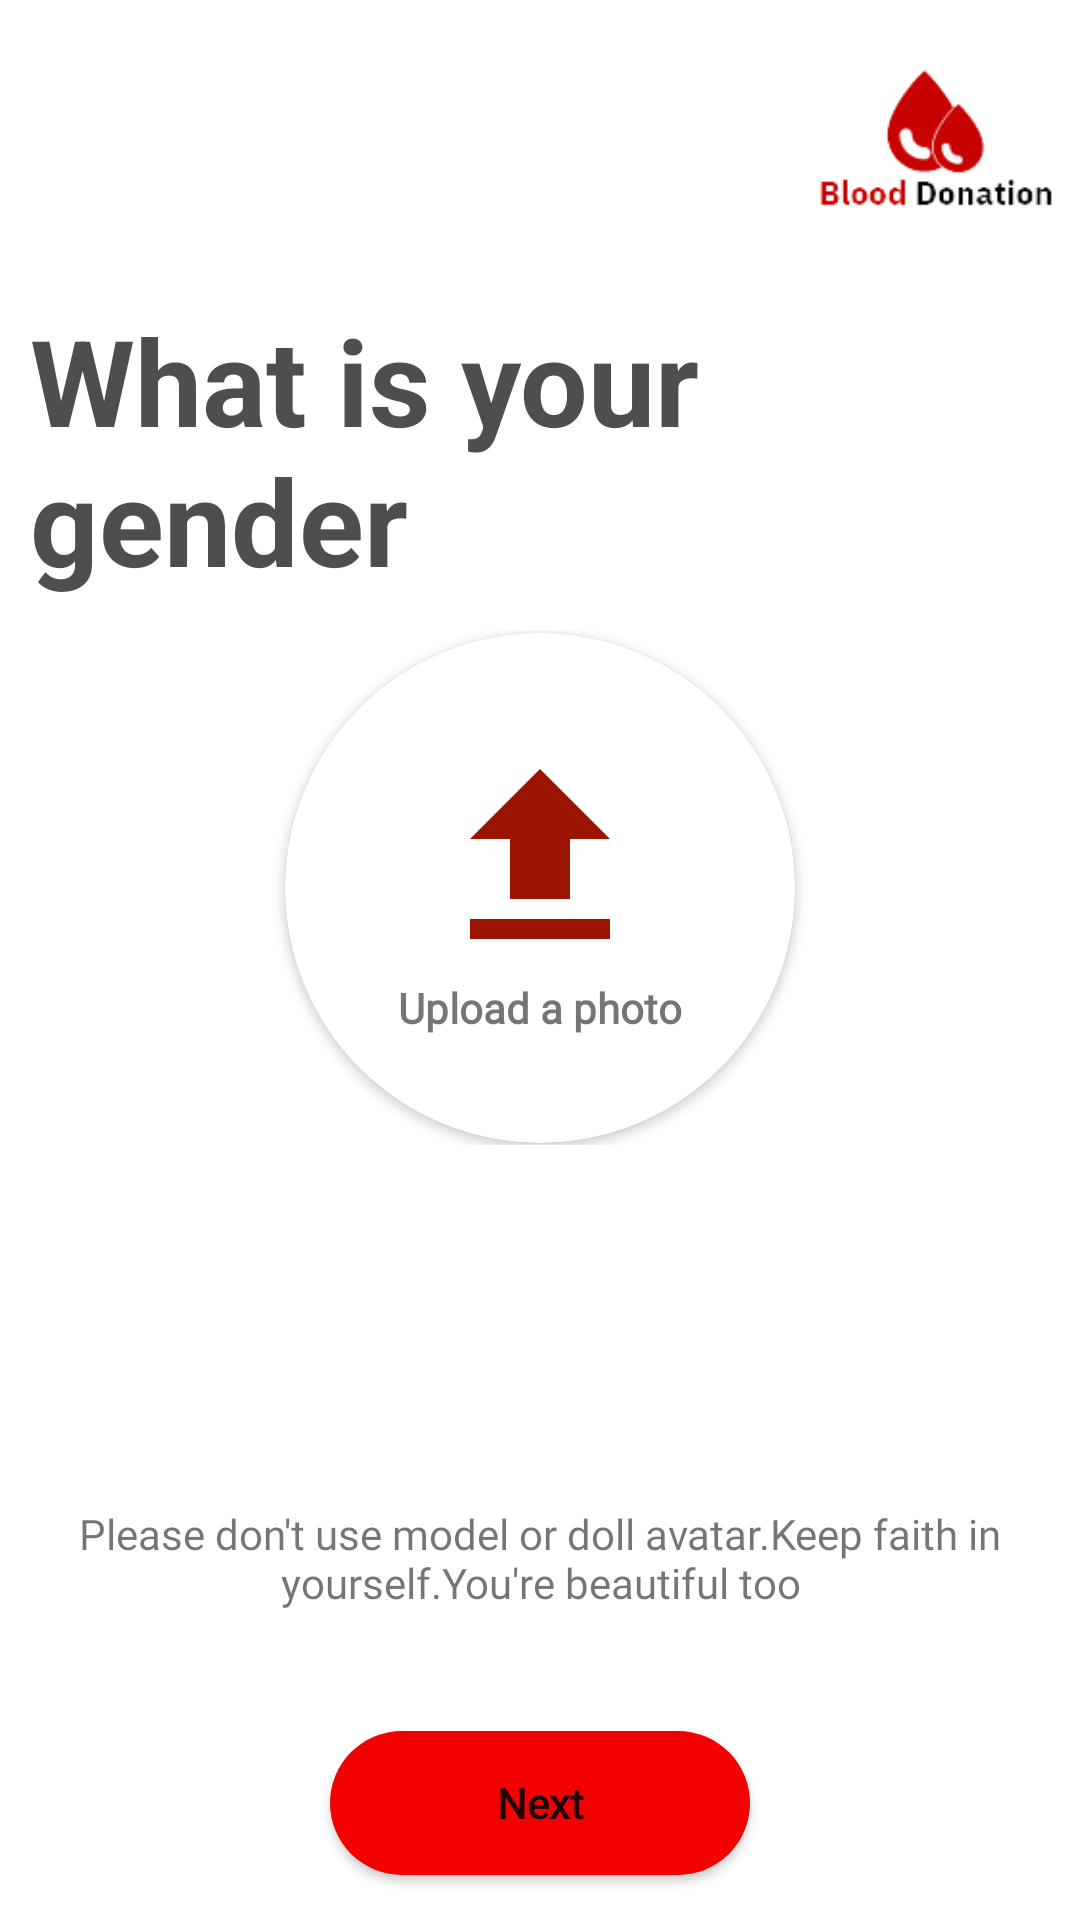

Here is an Android app screen rendered from its layout file. Give the layout XML and the strings, colors and styles it references.
<!-- AndroidManifest.xml: application theme Theme.BloodDonation -->
<!-- res/layout/fragment_upload_user_photo.xml -->
<?xml version="1.0" encoding="utf-8"?>
<layout xmlns:android="http://schemas.android.com/apk/res/android"
    xmlns:tools="http://schemas.android.com/tools"
    xmlns:app="http://schemas.android.com/apk/res-auto">

    <data>

    </data>

    <RelativeLayout
        android:layout_width="match_parent"
        android:layout_height="match_parent"
        tools:context=".fragment.UploadUserPhotoFragment">

        <ImageView
            android:layout_width="100dp"
            android:layout_height="100dp"
            android:src="@drawable/logo"
            android:layout_alignParentEnd="true"
            android:id="@+id/logo" />

        <TextView
            android:layout_width="match_parent"
            android:layout_height="wrap_content"
            android:text="What is your gender"
            android:textColor="#D62C2C2C"
            android:layout_below="@+id/logo"
            android:layout_marginHorizontal="10dp"
            android:id="@+id/texttt"
            android:textStyle="bold"
            android:textSize="40sp" />

        <LinearLayout
            android:layout_width="match_parent"
            android:layout_height="wrap_content"
            android:layout_below="@+id/texttt"
            android:layout_above="@+id/bottomLayout"
            android:gravity="center"
            android:layout_marginTop="10dp"
            android:layout_marginBottom="100dp"
            android:id="@+id/bloodGroupLayout"
            android:orientation="vertical">


            <androidx.cardview.widget.CardView
                android:layout_width="170dp"
                android:layout_height="170dp"
                app:cardCornerRadius="100dp"
                android:id="@+id/cardUploadImage"
                android:layout_margin="20dp"
                android:elevation="3dp">

                <ImageView
                    android:layout_width="match_parent"
                    android:layout_height="match_parent"
                    android:id="@+id/userImage"
                    android:scaleType="centerCrop" />

                <LinearLayout
                    android:layout_width="match_parent"
                    android:layout_height="match_parent"
                    android:padding="5dp"
                    android:layout_gravity="center"
                    android:gravity="center"
                    android:orientation="vertical">

                    <ImageView
                        android:layout_width="match_parent"
                        android:layout_height="80dp"
                        android:layout_marginTop="20dp"
                        android:src="@drawable/ic_baseline_file_upload_24" />

                    <TextView
                        android:layout_width="wrap_content"
                        android:layout_height="wrap_content"
                        android:layout_gravity="center"
                        android:text="Upload a photo"
                        android:textStyle="bold"
                        android:layout_marginBottom="20dp"
                        android:fontFamily="@font/nunito" />

                </LinearLayout>
            </androidx.cardview.widget.CardView>


        </LinearLayout>


        <LinearLayout
            android:layout_width="match_parent"
            android:layout_height="wrap_content"
            android:orientation="vertical"
            android:layout_marginBottom="10dp"
            android:id="@+id/bottomLayout"
            android:layout_alignParentBottom="true">

            <TextView
                android:layout_width="match_parent"
                android:layout_height="wrap_content"
                android:fontFamily="@font/nunito"
                android:text="@string/keepFaith"
                android:layout_gravity="center"
                android:gravity="center"
                android:clickable="true"
                android:layout_margin="20dp"
                android:layout_marginTop="50dp"
                android:id="@+id/forgotPassText"
                android:focusable="true" />

            <Button
                android:layout_width="match_parent"
                android:layout_height="wrap_content"
                android:text="@string/next"
                android:layout_marginTop="20dp"
                android:textAllCaps="false"
                android:fontFamily="@font/nunito"
                android:textStyle="bold"
                android:layout_marginHorizontal="110dp"
                android:background="@drawable/button_bg"
                android:layout_marginBottom="5dp"
                android:id="@+id/nextBtnInUserImageUpload" />


        </LinearLayout>

    </RelativeLayout>
</layout>
<!-- resources referenced by this layout -->
<resources>
  <!-- drawable button_bg (drawable) -->
  <?xml version="1.0" encoding="utf-8"?>
  <selector xmlns:android="http://schemas.android.com/apk/res/android">
      <item android:state_enabled="true" android:drawable="@drawable/button_normal"/>
      <item android:state_pressed="true" android:drawable="@drawable/button_pressed" />
      <item android:state_pressed="false" android:drawable="@drawable/button_normal" />
      <item android:drawable="@drawable/button_normal" />
  </selector>
  <!-- drawable ic_baseline_file_upload_24 (drawable) -->
  <vector android:height="24dp" android:tint="#9B1400"
      android:viewportHeight="24" android:viewportWidth="24"
      android:width="24dp" xmlns:android="http://schemas.android.com/apk/res/android">
      <path android:fillColor="@android:color/white" android:pathData="M9,16h6v-6h4l-7,-7 -7,7h4zM5,18h14v2L5,20z"/>
  </vector>
  <!-- drawable logo: png bitmap (drawable, 3667 bytes) -->
  <string name="keepFaith">Please don\'t use model or doll avatar.Keep faith in yourself.You\'re beautiful too</string>
  <string name="next">Next</string>
  <style name="Theme.BloodDonation" parent="Theme.MaterialComponents.DayNight.NoActionBar">
          
          <item name="colorPrimary">#C70100</item>
          <item name="colorPrimaryVariant">@color/colorPrimaryDark</item>
          <item name="colorOnPrimary">@color/white</item>
          
          <item name="colorSecondary">@color/teal_200</item>
          <item name="colorSecondaryVariant">@color/teal_700</item>
          <item name="colorOnSecondary">@color/black</item>
          
          <item name="android:statusBarColor" tools:targetApi="l">?attr/colorPrimaryVariant</item>
          
      </style>
  <!-- drawable button_normal (drawable) -->
  <?xml version="1.0" encoding="utf-8"?>
  <selector xmlns:android="http://schemas.android.com/apk/res/android">
  <item>
      <shape android:shape="rectangle" >
          <solid android:color="@color/colorPrimaryRed" />
          <padding
              android:bottom="2dp"
              android:left="2dp"
              android:right="2dp"
              android:top="2dp" />
          <corners
              android:radius="70dp"/>
      </shape>
  </item>
  </selector>
  <!-- drawable button_pressed (drawable) -->
  <?xml version="1.0" encoding="utf-8"?>
  <selector xmlns:android="http://schemas.android.com/apk/res/android">
  <item>
      <shape android:shape="rectangle" >
          <solid android:color="@color/colorPrimaryDark" />
          <padding
              android:bottom="2dp"
              android:left="2dp"
              android:right="2dp"
              android:top="2dp" />
  
          <corners
             android:radius="70dp"/>
      </shape>
  </item>
  </selector>
  <color name="colorPrimaryDark">#9F2626</color>
  <color name="white">#FFFFFF</color>
  <color name="teal_200">#FF03DAC5</color>
  <color name="teal_700">#FF018786</color>
  <color name="black">#FF000000</color>
  <color name="colorPrimaryRed">#F30100</color>
</resources>
